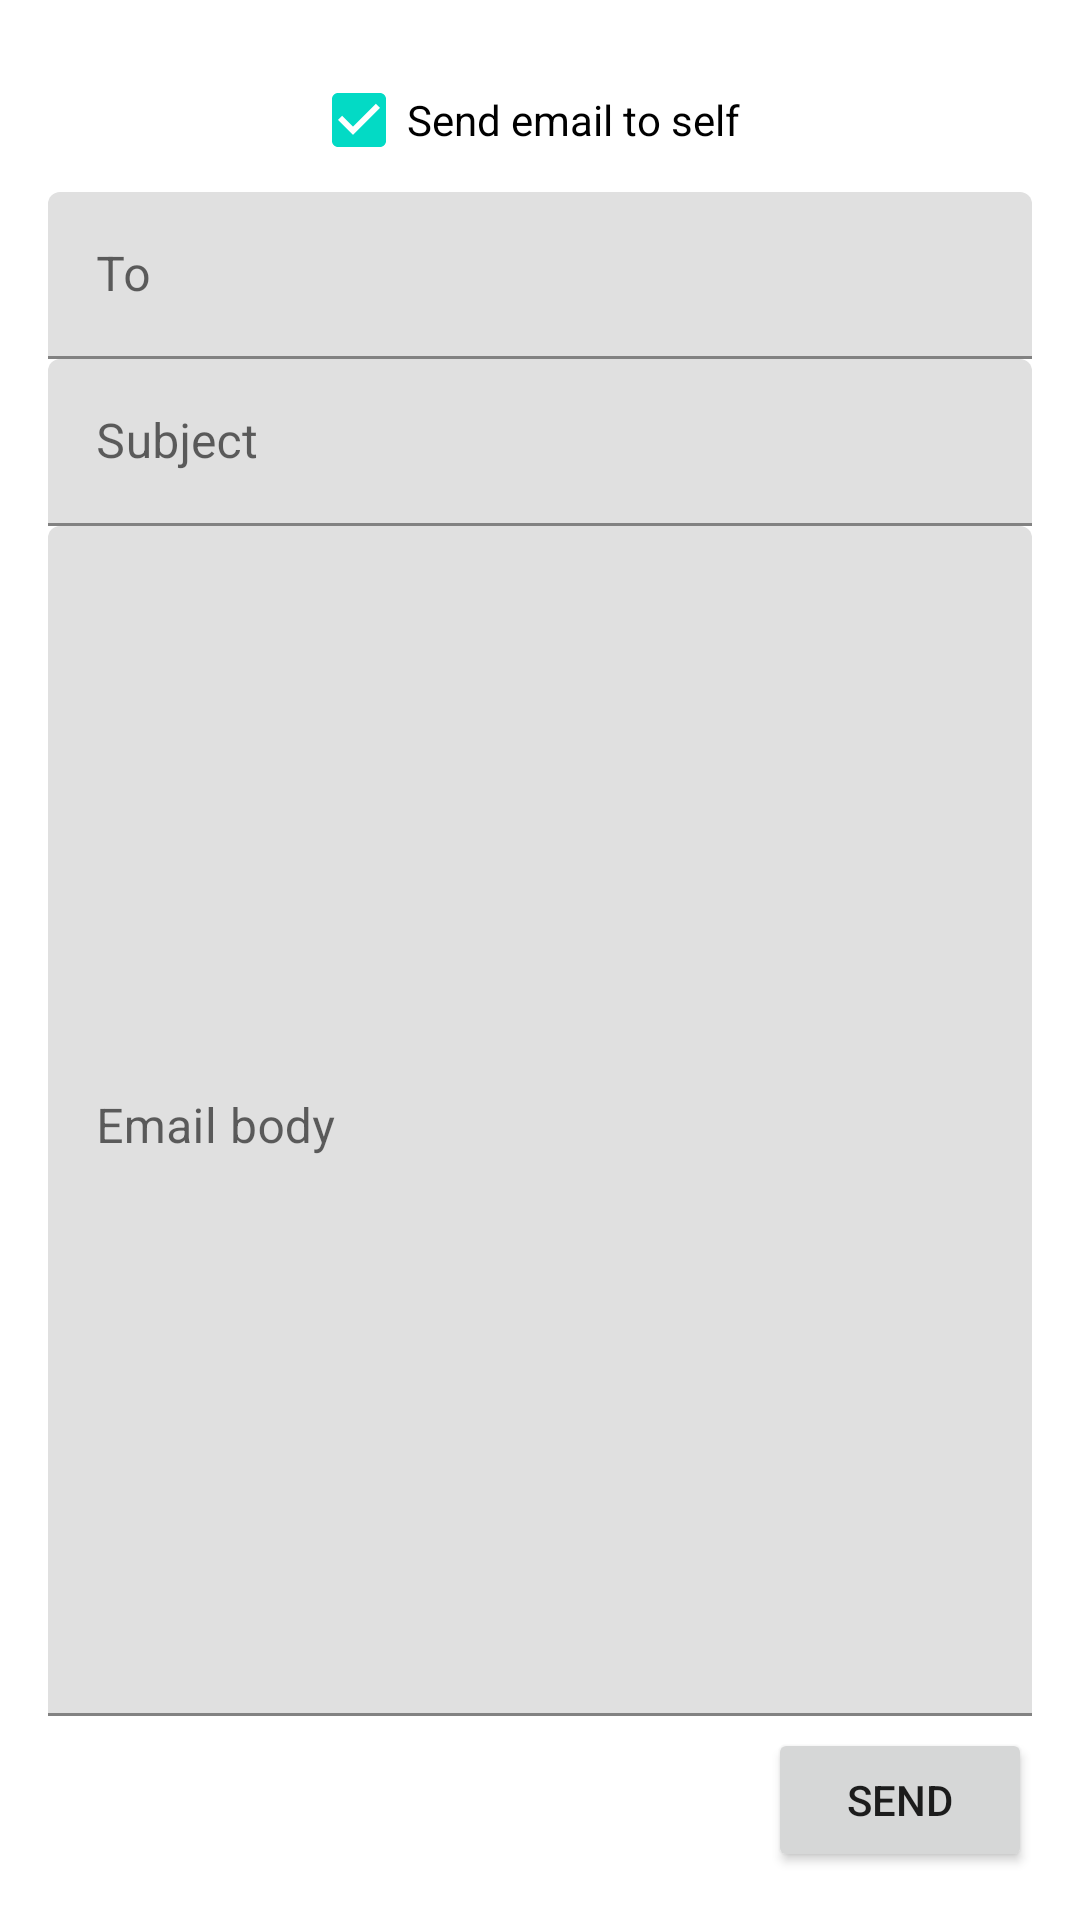

Android layout source for this screen:
<!-- AndroidManifest.xml: application theme Theme.Yoga_Meditation_App -->
<!-- res/layout/activity_email.xml -->
<?xml version="1.0" encoding="utf-8"?>
<androidx.constraintlayout.widget.ConstraintLayout xmlns:android="http://schemas.android.com/apk/res/android"
    xmlns:app="http://schemas.android.com/apk/res-auto"
    xmlns:tools="http://schemas.android.com/tools"
    android:layout_width="match_parent"
    android:layout_height="match_parent"
    android:padding="16dp"
    tools:context=".activities.EmailActivity">

    <CheckBox
        android:id="@+id/email_self"
        android:layout_width="wrap_content"
        android:layout_height="wrap_content"
        android:paddingRight="10dp"
        android:text="@string/email_yourself"
        android:checked="true"
        app:layout_constraintStart_toStartOf="parent"
        app:layout_constraintEnd_toEndOf="parent"
        app:layout_constraintTop_toTopOf="parent" />

    <com.google.android.material.textfield.TextInputLayout
        android:id="@+id/to_container"
        android:layout_width="match_parent"
        android:layout_height="wrap_content"
        app:layout_constraintTop_toBottomOf="@id/email_self"
        app:layout_constraintStart_toStartOf="parent"
        app:layout_constraintEnd_toEndOf="parent"
        android:hint="@string/to" >
        <com.google.android.material.textfield.TextInputEditText
            android:id="@+id/to"
            android:layout_width="match_parent"
            android:layout_height="wrap_content"
            android:inputType="textEmailAddress"/>
    </com.google.android.material.textfield.TextInputLayout>

    <com.google.android.material.textfield.TextInputLayout
        android:id="@+id/subject_container"
        android:layout_width="match_parent"
        android:layout_height="wrap_content"
        app:layout_constraintTop_toBottomOf="@id/to_container"
        app:layout_constraintStart_toStartOf="parent"
        app:layout_constraintEnd_toEndOf="parent"
        android:hint="@string/subject" >
        <com.google.android.material.textfield.TextInputEditText
            android:id="@+id/subject"
            android:layout_width="match_parent"
            android:layout_height="wrap_content"
            android:inputType="textEmailSubject"/>
    </com.google.android.material.textfield.TextInputLayout>

    <com.google.android.material.textfield.TextInputLayout
        android:id="@+id/body_container"
        android:layout_width="match_parent"
        android:layout_height="0dp"
        app:layout_constraintStart_toStartOf="parent"
        app:layout_constraintEnd_toEndOf="parent"
        app:layout_constraintTop_toBottomOf="@id/subject_container"
        app:layout_constraintBottom_toTopOf="@id/send"
        android:paddingBottom="4dp"
        android:hint="@string/email_body" >
        <com.google.android.material.textfield.TextInputEditText
            android:id="@+id/body"
            android:gravity="top|start"
            android:layout_width="match_parent"
            android:layout_height="match_parent"
            android:inputType="textCapSentences|textAutoCorrect|textMultiLine"/>
    </com.google.android.material.textfield.TextInputLayout>

    <Button
        android:id="@+id/send"
        android:layout_width="wrap_content"
        android:layout_height="wrap_content"
        app:layout_constraintEnd_toEndOf="parent"
        app:layout_constraintBottom_toBottomOf="parent"
        android:text="@string/send"/>

</androidx.constraintlayout.widget.ConstraintLayout>
<!-- resources referenced by this layout -->
<resources>
  <string name="email_body">Email body</string>
  <string name="email_yourself">Send email to self</string>
  <string name="send">Send</string>
  <string name="subject">Subject</string>
  <string name="to">To</string>
  <style name="Theme.Yoga_Meditation_App" parent="Theme.MaterialComponents.DayNight.DarkActionBar">
          
          <item name="colorPrimary">@color/purple_500</item>
          <item name="colorPrimaryVariant">@color/purple_700</item>
          <item name="colorOnPrimary">@color/white</item>
          
          <item name="colorSecondary">@color/teal_200</item>
          <item name="colorSecondaryVariant">@color/teal_700</item>
          <item name="colorOnSecondary">@color/black</item>
          
          <item name="android:statusBarColor" tools:targetApi="l">?attr/colorPrimaryVariant</item>
          
      </style>
  <!-- not gathered from this repository: default colours our renderer supplied (Android Studio template values) -->
  <color name="purple_500">#FF6200EE</color>
  <color name="purple_700">#FF3700B3</color>
  <color name="teal_200">#FF03DAC5</color>
  <color name="teal_700">#FF018786</color>
  <color name="black">#FF000000</color>
  <color name="white">#FFFFFFFF</color>
</resources>
